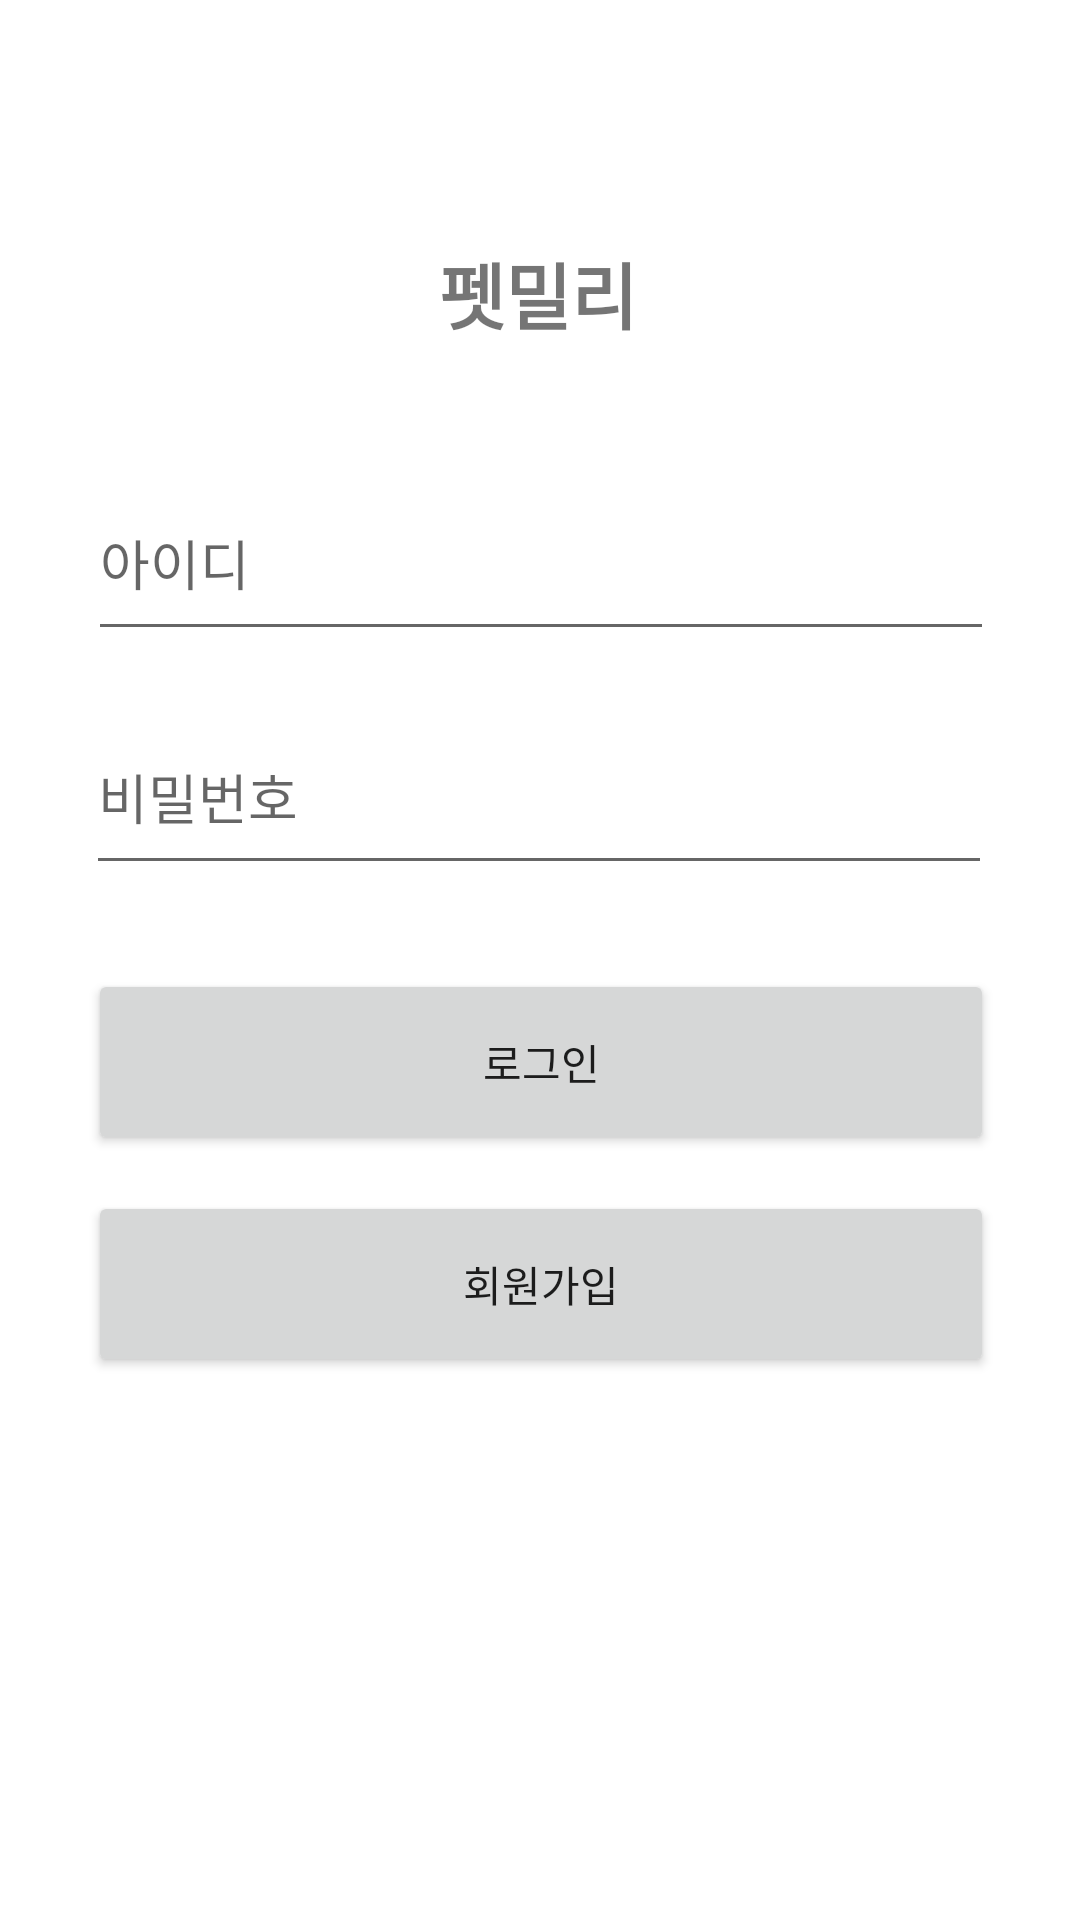

Layout XML and referenced resources for this Android screen:
<!-- AndroidManifest.xml: application theme Theme.Petmliy -->
<!-- res/layout/activity_login.xml -->
<?xml version="1.0" encoding="utf-8"?>
<androidx.constraintlayout.widget.ConstraintLayout xmlns:android="http://schemas.android.com/apk/res/android"
    xmlns:app="http://schemas.android.com/apk/res-auto"
    xmlns:tools="http://schemas.android.com/tools"
    android:layout_width="match_parent"
    android:layout_height="match_parent"
    tools:context=".Login">

    <TextView
        android:id="@+id/login_text"
        android:layout_width="wrap_content"
        android:layout_height="wrap_content"
        android:layout_marginTop="80dp"
        android:text="펫밀리"
        android:textSize="24sp"
        android:textStyle="bold"
        app:layout_constraintEnd_toEndOf="parent"
        app:layout_constraintHorizontal_bias="0.498"
        app:layout_constraintStart_toStartOf="parent"
        app:layout_constraintTop_toTopOf="parent" />

    <EditText
        android:id="@+id/login_id"
        android:layout_width="302dp"
        android:layout_height="62dp"
        android:layout_marginTop="28dp"
        android:ems="10"
        android:hint="아이디"
        android:inputType="textPersonName"
        app:layout_constraintEnd_toEndOf="parent"
        app:layout_constraintHorizontal_bias="0.504"
        app:layout_constraintStart_toStartOf="parent"
        app:layout_constraintTop_toBottomOf="@+id/imageView" />

    <EditText
        android:id="@+id/login_password"
        android:layout_width="302dp"
        android:layout_height="62dp"
        android:layout_marginTop="16dp"
        android:ems="10"
        android:hint="비밀번호"
        android:inputType="textPassword"
        app:layout_constraintEnd_toEndOf="parent"
        app:layout_constraintHorizontal_bias="0.495"
        app:layout_constraintStart_toStartOf="parent"
        app:layout_constraintTop_toBottomOf="@+id/login_id" />

    <ImageView
        android:id="@+id/imageView"
        android:layout_width="wrap_content"
        android:layout_height="wrap_content"
        android:layout_marginTop="12dp"
        app:layout_constraintEnd_toEndOf="parent"
        app:layout_constraintHorizontal_bias="0.498"
        app:layout_constraintStart_toStartOf="parent"
        app:layout_constraintTop_toBottomOf="@+id/login_text"
        tools:srcCompat="@tools:sample/avatars" />

    <Button
        android:id="@+id/btn_login"
        android:layout_width="302dp"
        android:layout_height="62dp"
        android:layout_marginTop="28dp"
        android:onClick="login"
        android:text="로그인"
        app:layout_constraintEnd_toEndOf="parent"
        app:layout_constraintHorizontal_bias="0.504"
        app:layout_constraintStart_toStartOf="parent"
        app:layout_constraintTop_toBottomOf="@+id/login_password" />

    <Button
        android:id="@+id/btn_join"
        android:layout_width="302dp"
        android:layout_height="62dp"
        android:layout_marginTop="12dp"
        android:onClick="join"
        android:text="회원가입"
        app:layout_constraintEnd_toEndOf="parent"
        app:layout_constraintHorizontal_bias="0.504"
        app:layout_constraintStart_toStartOf="parent"
        app:layout_constraintTop_toBottomOf="@+id/btn_login" />
</androidx.constraintlayout.widget.ConstraintLayout>
<!-- resources referenced by this layout -->
<resources>
  <style name="Theme.Petmliy" parent="Theme.MaterialComponents.DayNight.DarkActionBar">
          
          <item name="colorPrimary">@color/purple_500</item>
          <item name="colorPrimaryVariant">@color/purple_700</item>
          <item name="colorOnPrimary">@color/white</item>
          
          <item name="colorSecondary">@color/teal_200</item>
          <item name="colorSecondaryVariant">@color/teal_700</item>
          <item name="colorOnSecondary">@color/black</item>
          
          <item name="android:statusBarColor" tools:targetApi="l">?attr/colorPrimaryVariant</item>
          
      </style>
  <!-- not gathered from this repository: default colours our renderer supplied (Android Studio template values) -->
  <color name="purple_500">#FF6200EE</color>
  <color name="purple_700">#FF3700B3</color>
  <color name="teal_200">#FF03DAC5</color>
  <color name="teal_700">#FF018786</color>
  <color name="black">#FF000000</color>
  <color name="white">#FFFFFFFF</color>
</resources>
